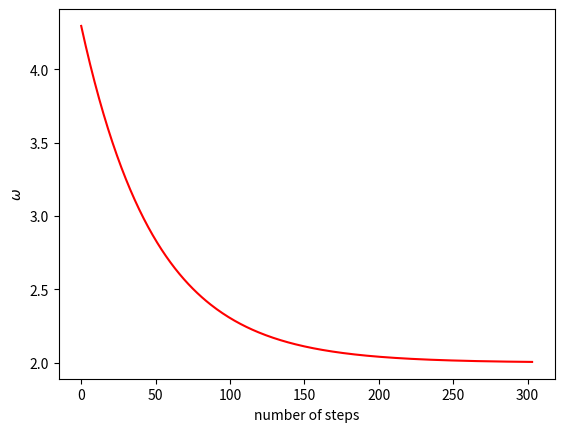

The matplotlib source for this figure:
# -*- coding: utf-8 -*-
"""
Created on Wed Jul  5 09:59:38 2017
"""

import numpy as np
import matplotlib.pyplot as plt

def J(x):
    return x*(x-4)+5

def diffJ(x):
    h = 1e-4
    return (J(x+h) - J(x)) / h

n = 100
x = np.linspace(0, 5, n)
np.random.seed(seed = 32)
stack = [] # プロット用のリスト

'''
# Graph
plt.xlim(-1, 6)
plt.ylim(-1, 8)
plt.xlabel(r"$\omega$")
plt.ylabel(r"$J(\omega)$")
plt.plot(x, J(x), "b")
plt.show()
'''

# 初期値
omega = np.random.rand()*5
# ステップ幅
eta = 0.01

for i in range(100000):
    # プロット用のリスト
    stack.append(omega)
    # パラメータ更新
    omega = omega-eta*diffJ(omega)
        # 収束判定
    if eta*diffJ(omega)<=0.0001:
        break

# 結果表示
plt.xlabel(r"number of steps")
plt.ylabel(r"$\omega$")
plt.plot(stack, "r")
plt.show()